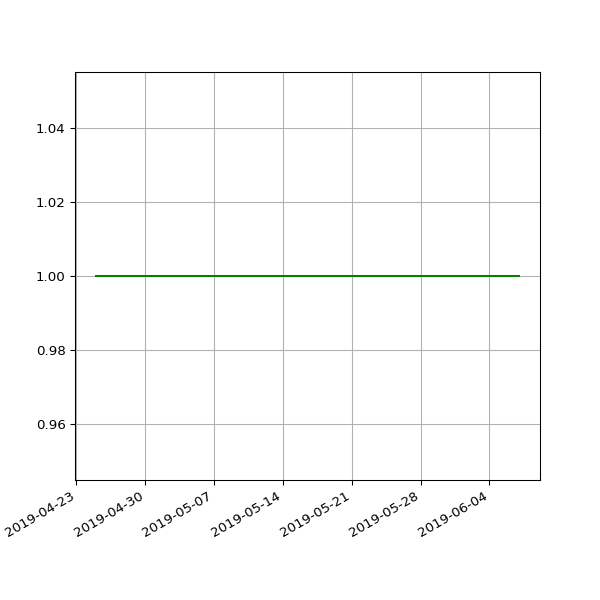

The data file committed next to this chart (first rows):
date, 2.02, 2.03
2019-04-25 02:35:56 +0100, 1, 1
2019-05-01 07:20:31 +0100, 1, 1
2019-05-04 07:15:27 +0100, 1, 1
2019-05-07 07:29:37 +0100, 1, 1
2019-05-10 07:10:29 +0100, 1, 1
2019-05-13 07:01:24 +0100, 1, 1
2019-05-16 07:14:22 +0100, 1, 1
2019-05-19 06:46:07 +0100, 1, 1
2019-05-22 07:06:31 +0100, 1, 1
2019-05-25 07:04:15 +0100, 1, 1
2019-06-01 06:56:39 +0100, 1, 1
2019-06-04 06:58:16 +0100, 1, 1
2019-06-07 07:01:51 +0100, 1, 1
